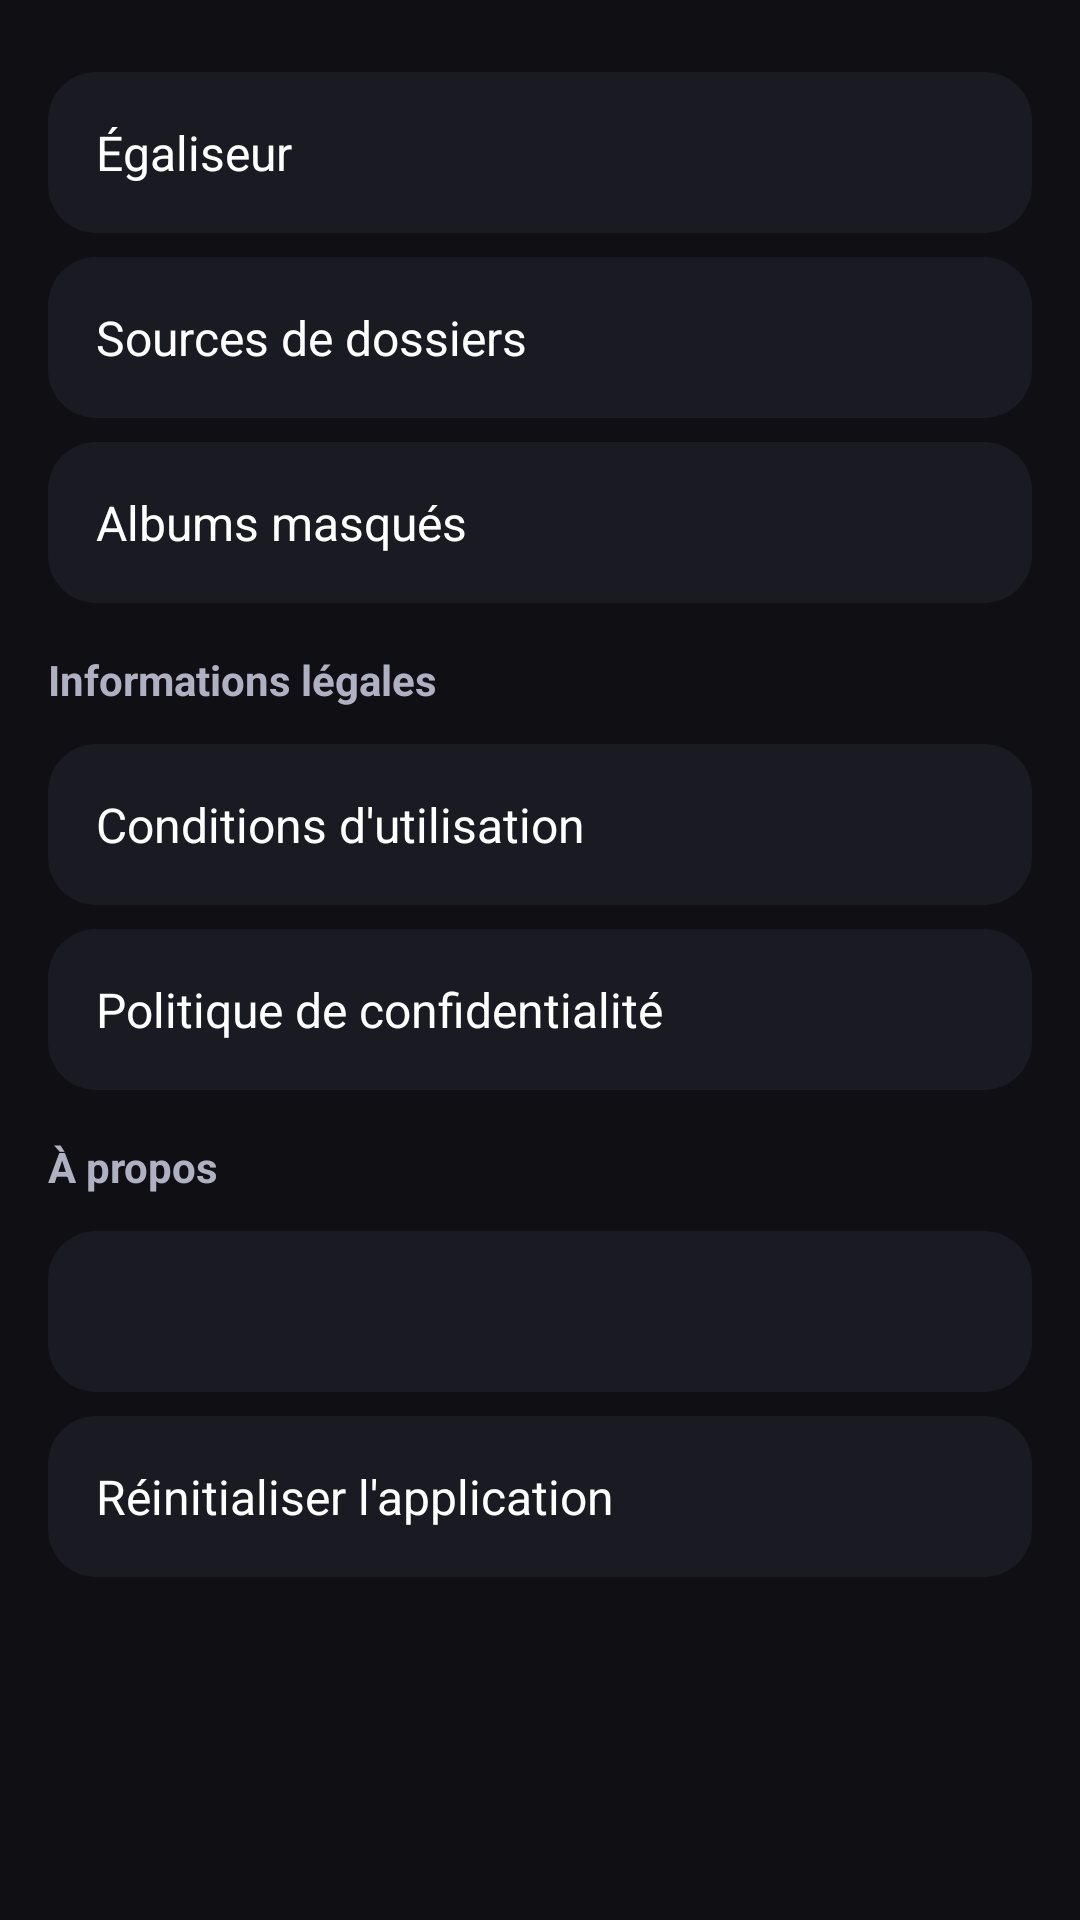

The Android layout XML behind this screen, and the referenced resources:
<!-- AndroidManifest.xml: application theme Theme.Melodie -->
<!-- res/layout/fragment_library_settings.xml -->
<?xml version="1.0" encoding="utf-8"?>
<androidx.core.widget.NestedScrollView xmlns:android="http://schemas.android.com/apk/res/android"
    android:layout_width="match_parent"
    android:layout_height="match_parent"
    android:background="@color/bg_dark">

    <LinearLayout
        android:layout_width="match_parent"
        android:layout_height="wrap_content"
        android:orientation="vertical"
        android:padding="16dp">

        <TextView
            android:id="@+id/settings_eq"
            style="@style/SettingsItem"
            android:text="@string/settings_equalizer" />

        <TextView
            android:id="@+id/settings_folders"
            style="@style/SettingsItem"
            android:text="@string/settings_folders" />

        <TextView
            android:id="@+id/settings_hidden_albums"
            style="@style/SettingsItem"
            android:text="@string/settings_hidden_albums" />

        <TextView
            style="@style/SettingsSectionTitle"
            android:text="@string/settings_legal_info" />

        <TextView
            android:id="@+id/settings_legal_terms"
            style="@style/SettingsItem"
            android:text="@string/settings_legal_terms" />

        <TextView
            android:id="@+id/settings_legal_privacy"
            style="@style/SettingsItem"
            android:text="@string/settings_legal_privacy" />

        <TextView
            style="@style/SettingsSectionTitle"
            android:text="@string/settings_about" />

        <TextView
            android:id="@+id/settings_app_version"
            style="@style/SettingsItem"
            android:clickable="false"
            android:focusable="false" />

        <TextView
            android:id="@+id/settings_reset_app"
            style="@style/SettingsItem"
            android:text="@string/settings_reset_app" />


    </LinearLayout>
</androidx.core.widget.NestedScrollView>
<!-- resources referenced by this layout -->
<resources>
  <color name="bg_dark">#0F0F14</color>
  <string name="settings_about">À propos</string>
  <string name="settings_equalizer">Égaliseur</string>
  <string name="settings_folders">Sources de dossiers</string>
  <string name="settings_hidden_albums">Albums masqués</string>
  <string name="settings_legal_info">Informations légales</string>
  <string name="settings_legal_privacy">Politique de confidentialité</string>
  <string name="settings_legal_terms">Conditions d\'utilisation</string>
  <string name="settings_reset_app">Réinitialiser l\'application</string>
  <style name="SettingsItem">
          <item name="android:layout_width">match_parent</item>
          <item name="android:layout_height">wrap_content</item>
          <item name="android:padding">16dp</item>
          <item name="android:layout_marginTop">8dp</item>
          <item name="android:textColor">@color/text_primary</item>
          <item name="android:textSize">16sp</item>
          <item name="android:background">@drawable/bg_card_rounded</item>
          <item name="android:clickable">true</item>
          <item name="android:focusable">true</item>
          <item name="android:foreground">?attr/selectableItemBackground</item>
      </style>
  <style name="SettingsSectionTitle">
          <item name="android:layout_width">match_parent</item>
          <item name="android:layout_height">wrap_content</item>
          <item name="android:layout_marginTop">16dp</item>
          <item name="android:layout_marginBottom">4dp</item>
          <item name="android:textColor">@color/text_secondary</item>
          <item name="android:textStyle">bold</item>
          <item name="android:textSize">14sp</item>
      </style>
  <style name="Theme.Melodie" parent="Theme.Material3.Dark.NoActionBar">
          <item name="colorPrimary">@color/melodie_purple</item>
          <item name="colorOnPrimary">@color/white</item>
          <item name="colorSecondary">@color/audio_cyan</item>
          <item name="colorOnSecondary">@color/black</item>
          <item name="colorTertiary">@color/energy_green</item>
          <item name="colorOnTertiary">@color/black</item>
  
          <item name="android:colorBackground">@color/bg_dark</item>
          <item name="colorSurface">@color/surface</item>
          <item name="colorSurfaceVariant">@color/surface_variant</item>
          <item name="colorOnBackground">@color/text_primary</item>
          <item name="colorOnSurface">@color/text_primary</item>
          <item name="colorOnSurfaceVariant">@color/text_secondary</item>
  
          <item name="android:statusBarColor">@color/bg_dark</item>
          <item name="android:navigationBarColor">@color/bg_dark</item>
          <item name="android:windowLightStatusBar">false</item>
      </style>
  <color name="text_primary">#FFFFFF</color>
  <!-- drawable bg_card_rounded (drawable) -->
  <shape xmlns:android="http://schemas.android.com/apk/res/android"
      android:shape="rectangle">
      <solid android:color="@color/surface" />
      <corners android:radius="16dp" />
  </shape>
  <color name="text_secondary">#B0B0C3</color>
  <color name="melodie_purple">#7C4DFF</color>
  <color name="white">#FFFFFFFF</color>
  <color name="audio_cyan">#00D4FF</color>
  <color name="black">#FF000000</color>
  <color name="energy_green">#00E5A8</color>
  <color name="surface">#1A1A22</color>
  <color name="surface_variant">#232333</color>
</resources>
